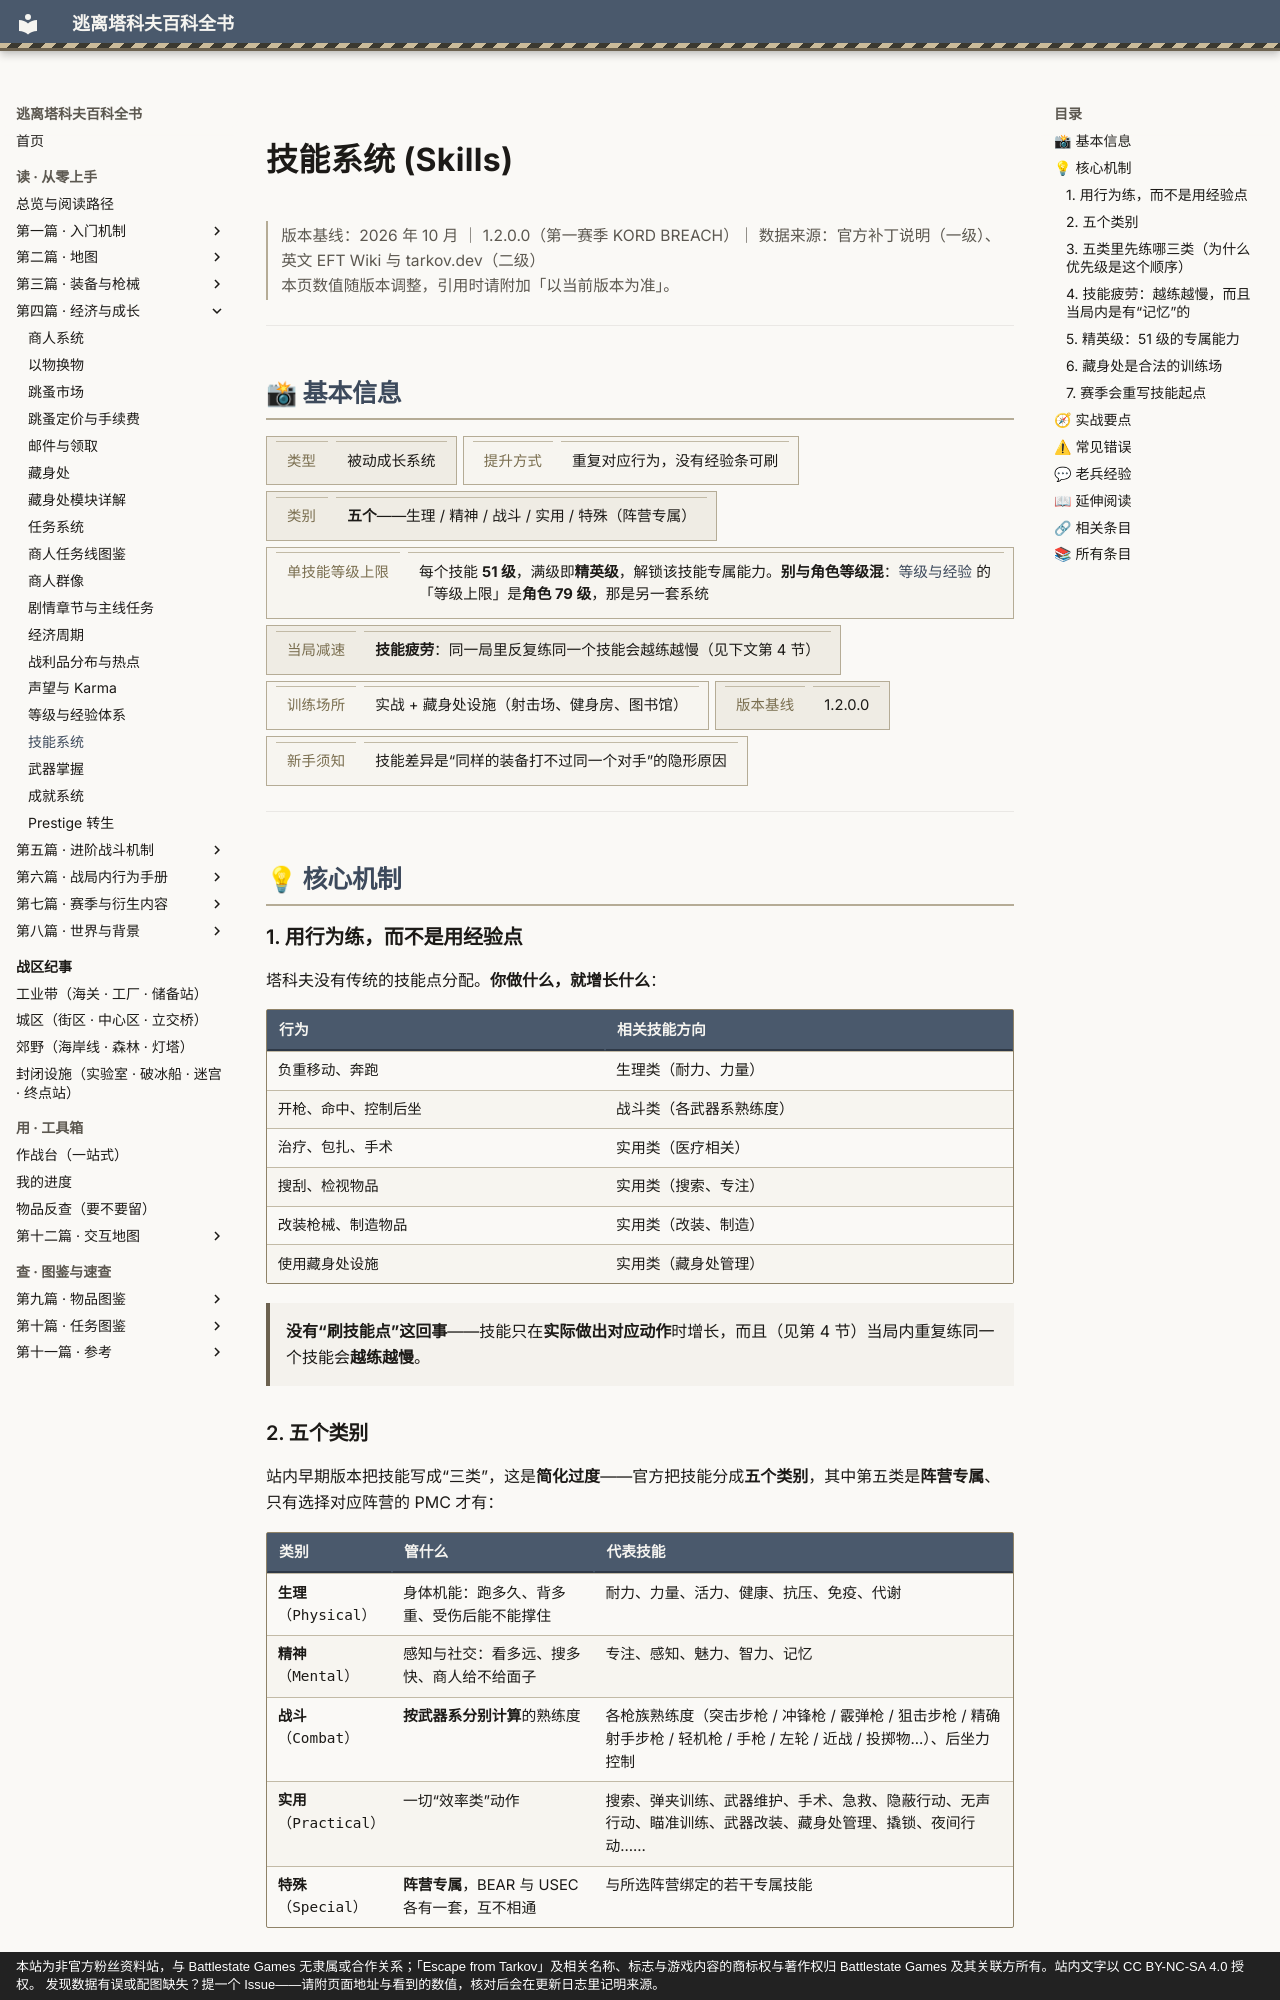

repository: GTX950L/tarkov-encyclopedia · page: entries/skills/index.html · generator: mkdocs · copyright: 本站为非官方粉丝资料站，与 Battlestate Games 无隶属或合作关系；「Escape from Tarkov」及相关名称、标志与游戏内容的商标权与著作权归 Battlestate Games 及其关联方所有。站内文字以 CC BY-NC-SA 4.0 授权。 发现数据有误或配图缺失？提一个 Issue——请附页面地址与看到的数值，核对后会在更新日志里记明来源。

---
description: "技能系统：塔科夫没有传统的技能点分配。你做什么，就增长什么："  # 自动生成
tags:
  - 成长
  - 机制
  - 中期
---
# 技能系统 (Skills)

<div class="tk-ver" data-search-exclude markdown>

> 版本基线：2026 年 10 月 ｜ 1.2.0.0（第一赛季 KORD BREACH）｜ 数据来源：官方补丁说明（一级）、英文 EFT Wiki 与 tarkov.dev（二级）  
> 本页数值随版本调整，引用时请附加「以当前版本为准」。

</div>

<a id="top"></a>

---

## 📸 基本信息

<div class="tk-kv-wrap" markdown>

| 项目 | 信息 |
|------|------|
| **类型** | 被动成长系统 |
| **提升方式** | 重复对应行为，没有经验条可刷 |
| **类别** | **五个**——生理 / 精神 / 战斗 / 实用 / 特殊（阵营专属） |
| **单技能等级上限** | 每个技能 **51 级**，满级即**精英级**，解锁该技能专属能力。**别与角色等级混**：[等级与经验](levels.md) 的「等级上限」是**角色 79 级**，那是另一套系统 |
| **当局减速** | **技能疲劳**：同一局里反复练同一个技能会越练越慢（见下文第 4 节） |
| **训练场所** | 实战 + 藏身处设施（射击场、健身房、图书馆） |
| **版本基线** | 1.2.0.0 |
| **新手须知** | 技能差异是“同样的装备打不过同一个对手”的隐形原因 |

</div>

---

## 💡 核心机制

### 1. 用行为练，而不是用经验点

塔科夫没有传统的技能点分配。**你做什么，就增长什么**：

| 行为 | 相关技能方向 |
|------|-------------|
| 负重移动、奔跑 | 生理类（耐力、力量） |
| 开枪、命中、控制后坐 | 战斗类（各武器系熟练度） |
| 治疗、包扎、手术 | 实用类（医疗相关） |
| 搜刮、检视物品 | 实用类（搜索、专注） |
| 改装枪械、制造物品 | 实用类（改装、制造） |
| 使用藏身处设施 | 实用类（藏身处管理） |

> **没有“刷技能点”这回事**——技能只在**实际做出对应动作**时增长，而且（见第 4 节）当局内重复练同一个技能会**越练越慢**。
